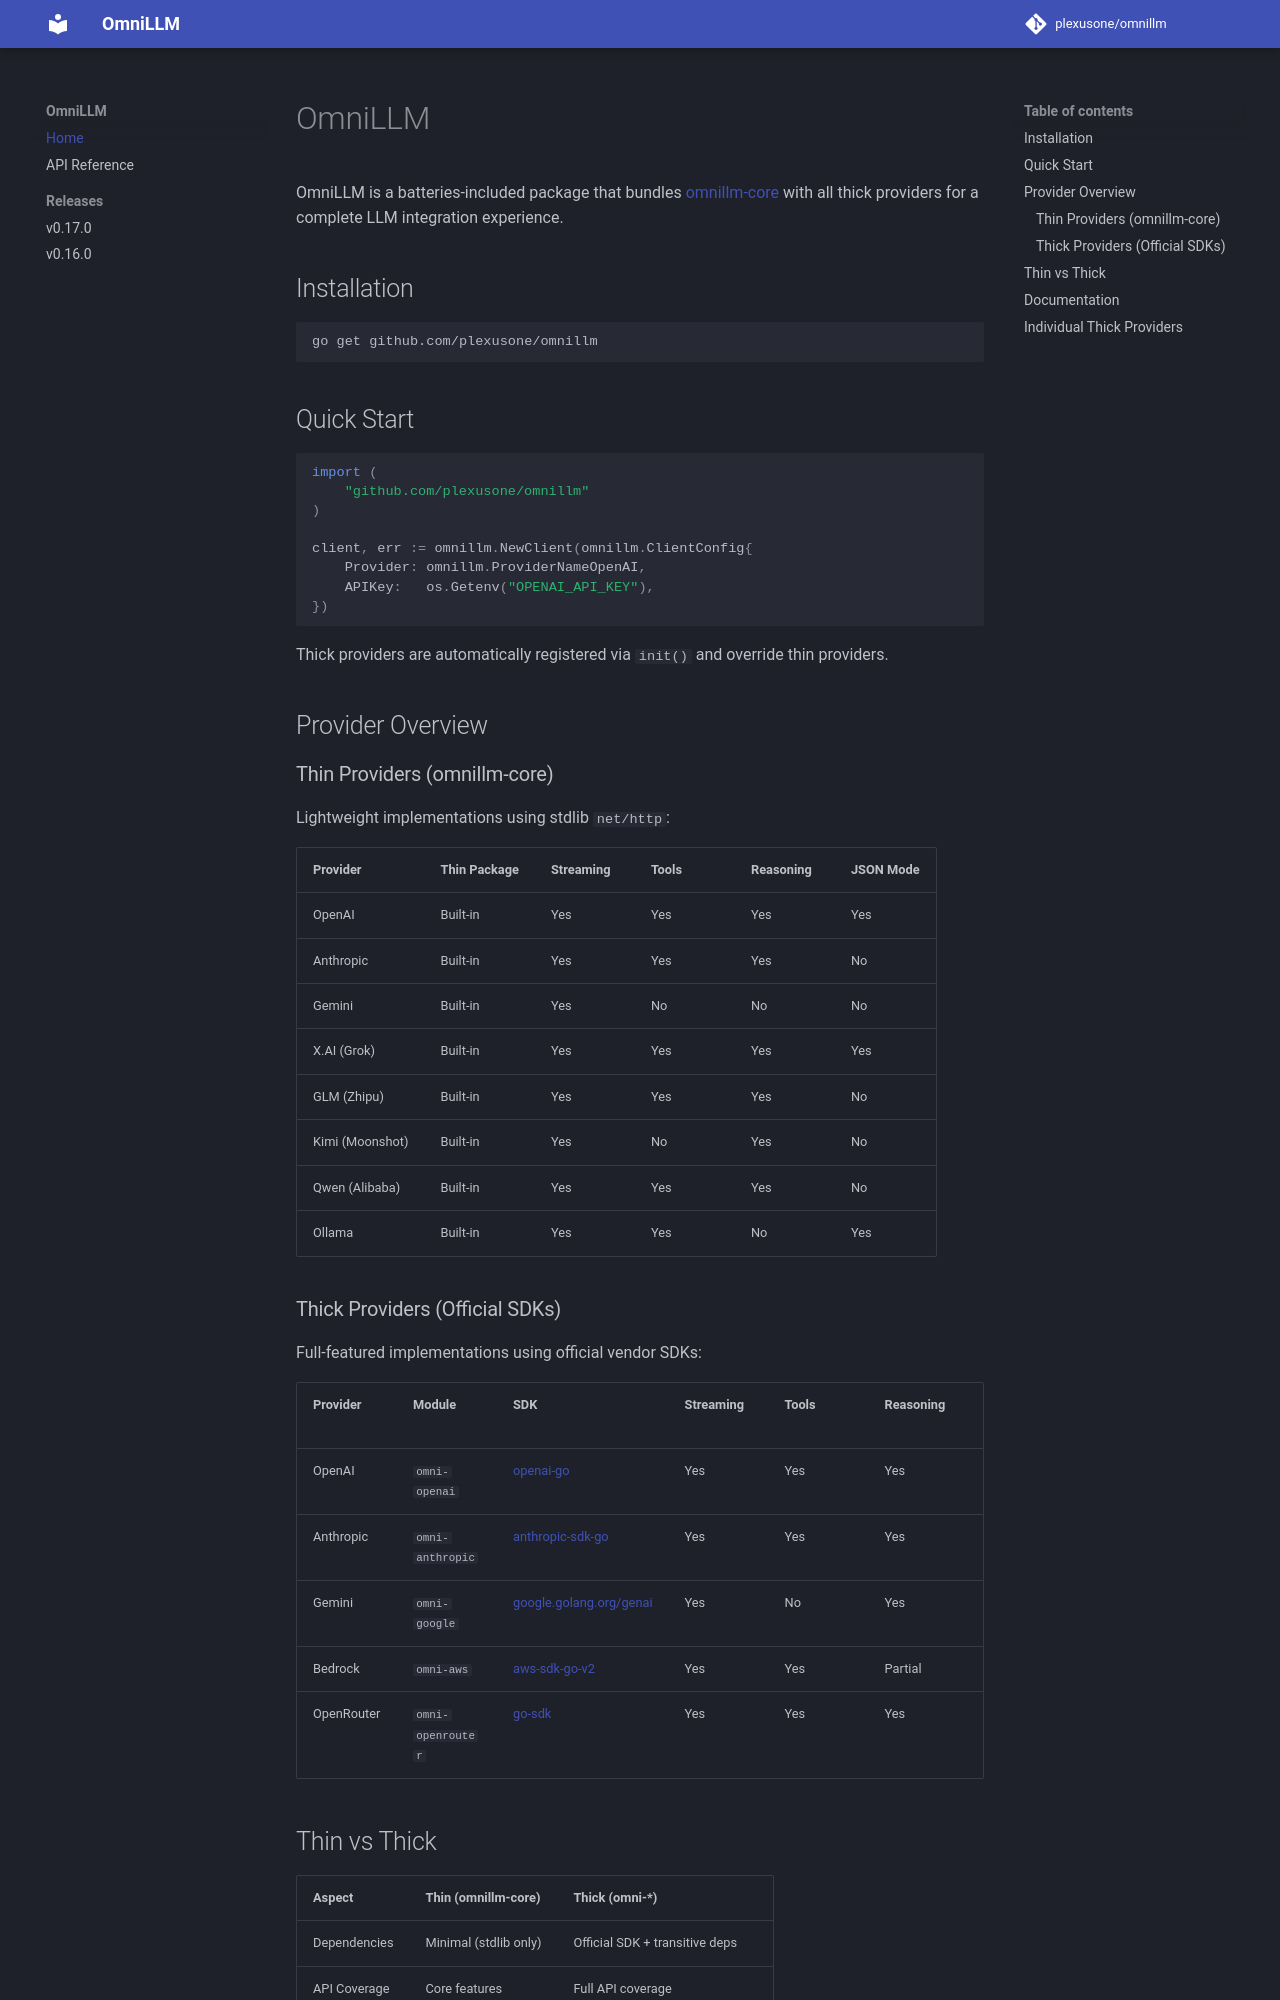

repository: plexusone/omnillm · page: index.html · generator: mkdocs

# OmniLLM

OmniLLM is a batteries-included package that bundles [omnillm-core](https://github.com/plexusone/omnillm-core) with all thick providers for a complete LLM integration experience.

## Installation

```bash
go get github.com/plexusone/omnillm
```

## Quick Start

```go
import (
    "github.com/plexusone/omnillm"
)

client, err := omnillm.NewClient(omnillm.ClientConfig{
    Provider: omnillm.ProviderNameOpenAI,
    APIKey:   os.Getenv("OPENAI_API_KEY"),
})
```

Thick providers are automatically registered via `init()` and override thin providers.

## Provider Overview

### Thin Providers (omnillm-core)

Lightweight implementations using stdlib `net/http`:

| Provider | Thin Package | Streaming | Tools | Reasoning | JSON Mode |
|----------|--------------|-----------|-------|-----------|-----------|
| OpenAI | Built-in | Yes | Yes | Yes | Yes |
| Anthropic | Built-in | Yes | Yes | Yes | No |
| Gemini | Built-in | Yes | No | No | No |
| X.AI (Grok) | Built-in | Yes | Yes | Yes | Yes |
| GLM (Zhipu) | Built-in | Yes | Yes | Yes | No |
| Kimi (Moonshot) | Built-in | Yes | No | Yes | No |
| Qwen (Alibaba) | Built-in | Yes | Yes | Yes | No |
| Ollama | Built-in | Yes | Yes | No | Yes |

### Thick Providers (Official SDKs)

Full-featured implementations using official vendor SDKs:

| Provider | Module | SDK | Streaming | Tools | Reasoning | JSON Mode |
|----------|--------|-----|-----------|-------|-----------|-----------|
| OpenAI | `omni-openai` | [openai-go](https://github.com/openai/openai-go) | Yes | Yes | Yes | Yes |
| Anthropic | `omni-anthropic` | [anthropic-sdk-go](https://github.com/anthropics/anthropic-sdk-go) | Yes | Yes | Yes | No |
| Gemini | `omni-google` | [google.golang.org/genai](https://pkg.go.dev/google.golang.org/genai) | Yes | No | Yes | No |
| Bedrock | `omni-aws` | [aws-sdk-go-v2](https://github.com/aws/aws-sdk-go-v2) | Yes | Yes | Partial | No |
| OpenRouter | `omni-openrouter` | [go-sdk](https://github.com/OpenRouterTeam/go-sdk) | Yes | Yes | Yes | Yes |
